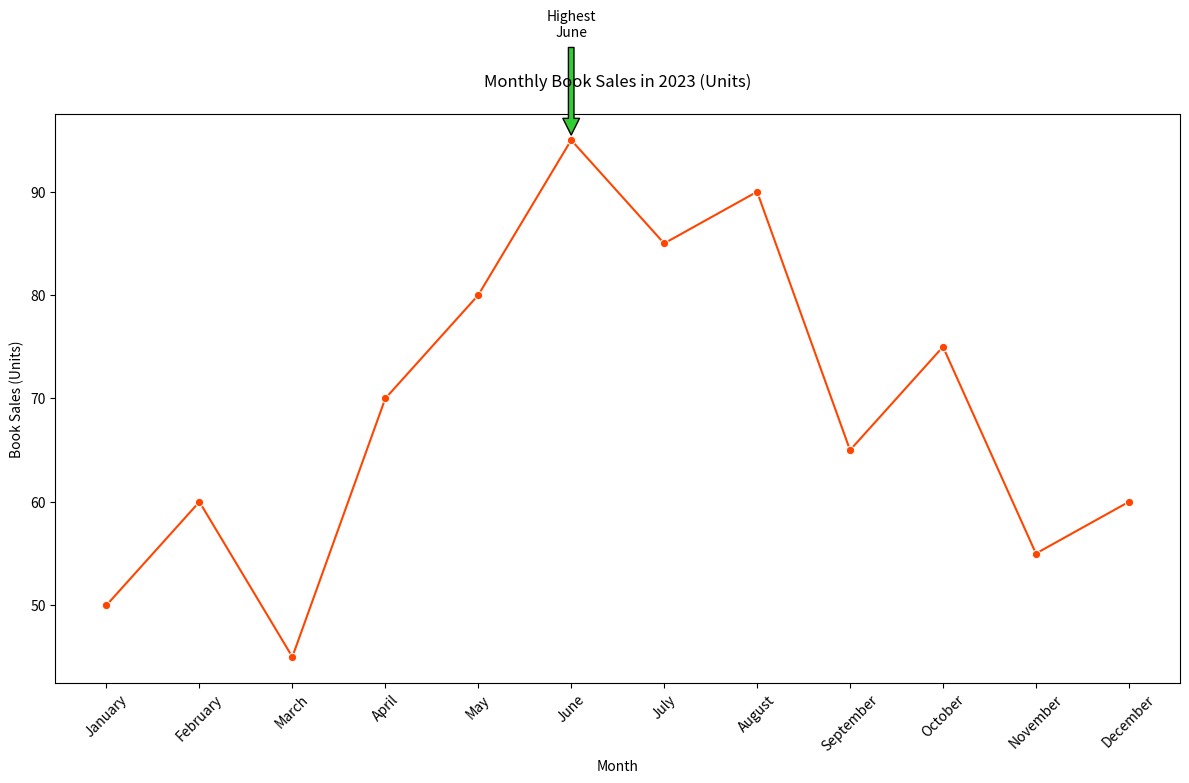

The matplotlib source for this figure:

import pandas as pd
import seaborn as sns
import matplotlib.pyplot as plt

# Data
data = {
    'Month': ['January', 'February', 'March', 'April', 'May', 'June', 
              'July', 'August', 'September', 'October', 'November', 'December'],
    'Book_Sales': [50, 60, 45, 70, 80, 95, 85, 90, 65, 75, 55, 60]
}

# Create a DataFrame
df = pd.DataFrame(data)

# Set the figure size
plt.figure(figsize=(12, 8))

# Create the line chart
line_chart = sns.lineplot(x='Month', y='Book_Sales', data=df, 
                          marker='o', color='#FF5733')

# Modify the color scheme using color codes
for line in line_chart.lines:
    line.set_color('#FF4500')

# Annotating the highest book sales point
highest_sales = df['Book_Sales'].max()
highest_month = df[df['Book_Sales'] == highest_sales]['Month'].values[0]
plt.annotate(f'Highest\n{highest_month}', xy=(highest_month, highest_sales), 
             xytext=(highest_month, highest_sales+10),
             arrowprops=dict(facecolor='#32CD32', shrink=0.05),
             ha='center')

# Adjust the plot to make it more readable
plt.xticks(rotation=45)
plt.title('Monthly Book Sales in 2023 (Units)', pad=20)
plt.xlabel('Month')
plt.ylabel('Book Sales (Units)')

# Show the line chart
plt.tight_layout()
plt.show()
